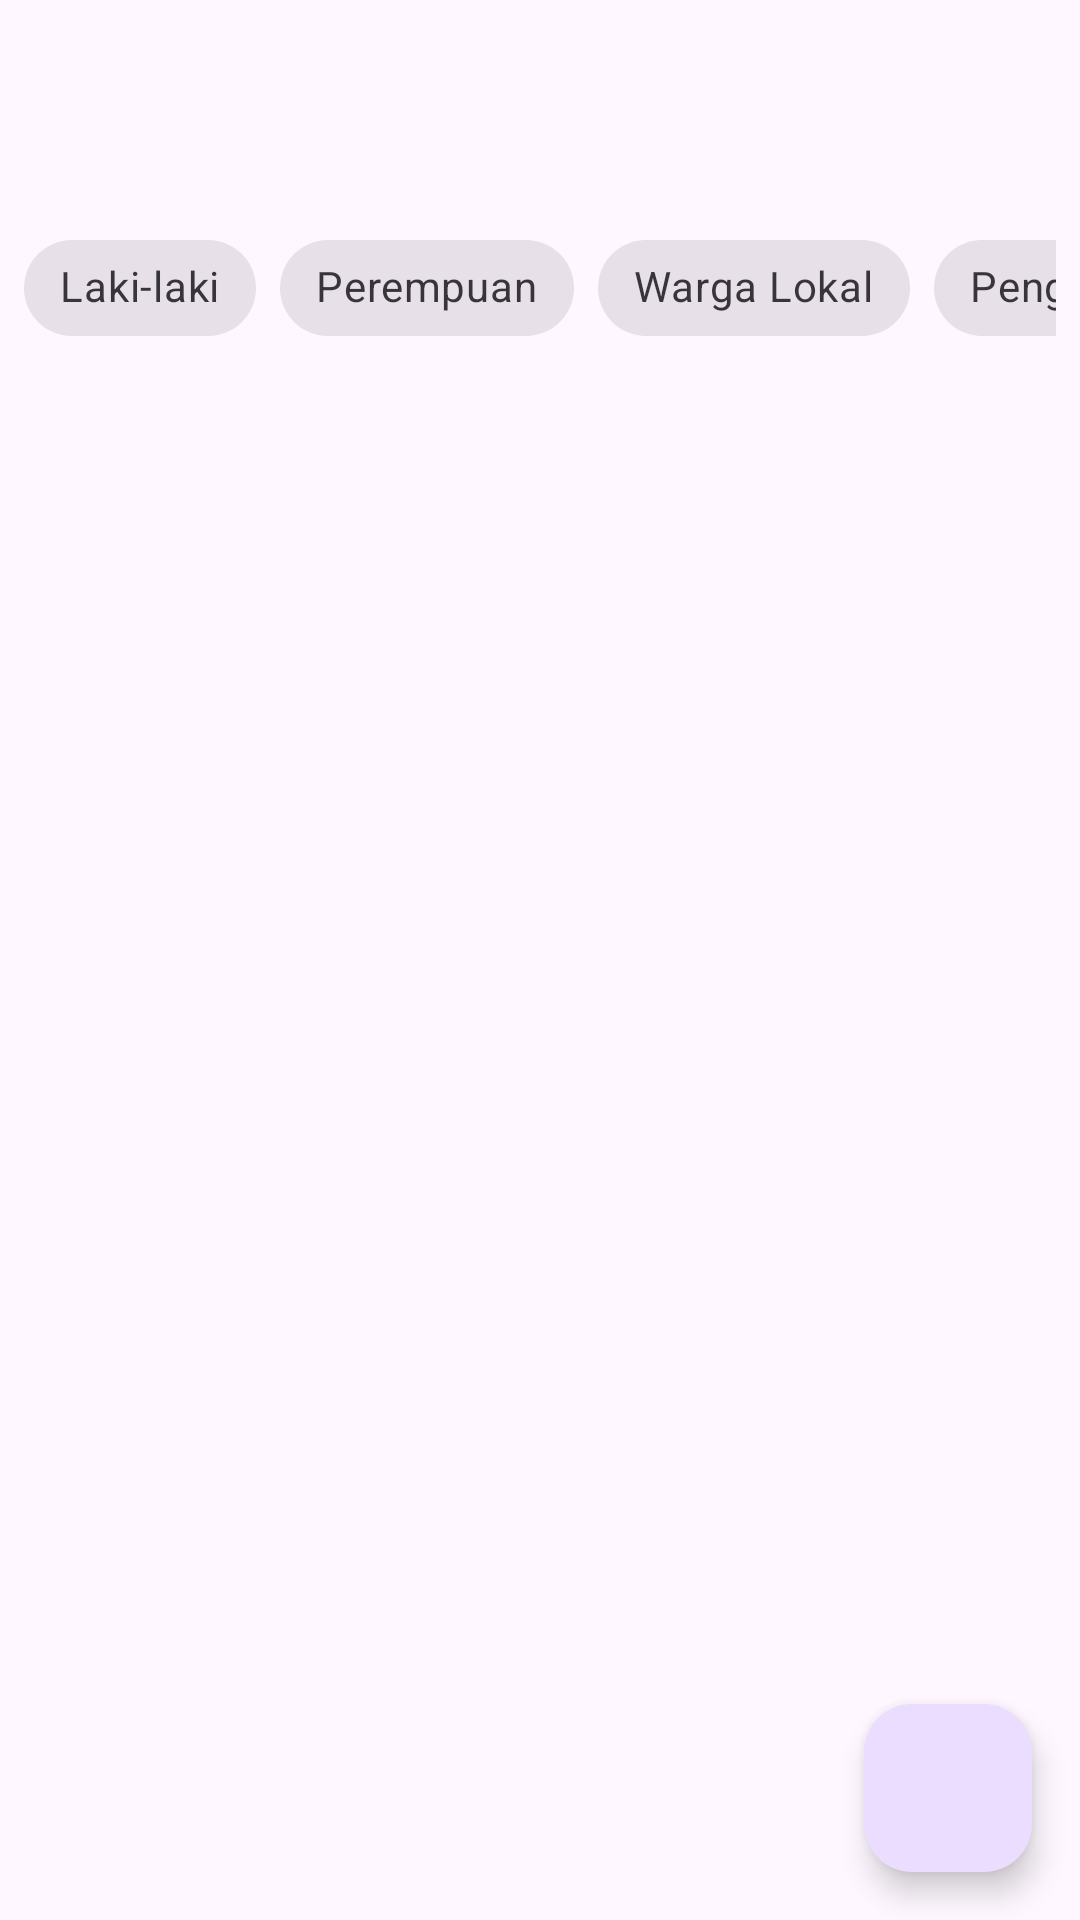

This screen was rendered from an Android layout file. Write that file and the resources it references.
<!-- AndroidManifest.xml: activity theme Theme.MasjidApp.DataJamaah -->
<!-- res/layout/activity_data_jamaah.xml -->
<?xml version="1.0" encoding="utf-8"?>
<androidx.coordinatorlayout.widget.CoordinatorLayout xmlns:android="http://schemas.android.com/apk/res/android"
    xmlns:app="http://schemas.android.com/apk/res-auto"
    xmlns:tools="http://schemas.android.com/tools"
    android:layout_width="match_parent"
    android:layout_height="match_parent"
    android:fitsSystemWindows="true"
    tools:context=".pages.dataJamaah.DataJamaahActivity">

    <com.google.android.material.appbar.AppBarLayout
        android:layout_width="match_parent"
        android:layout_height="wrap_content"
        app:liftOnScroll="true">

        <com.google.android.material.appbar.MaterialToolbar
            android:id="@+id/toolbar_data_jamaah"
            android:layout_width="match_parent"
            android:layout_height="?attr/actionBarSize" />

        <com.google.android.material.chip.ChipGroup
            android:id="@+id/chip_group_filter"
            android:layout_width="match_parent"
            android:layout_height="wrap_content"
            android:layout_margin="8dp"
            app:singleLine="true">

            <com.google.android.material.chip.Chip
                android:id="@+id/chip_filter_male"
                style="@style/Widget.MaterialComponents.Chip.Filter"
                android:layout_width="wrap_content"
                android:layout_height="wrap_content"
                android:text="@string/lakiLaki" />

            <com.google.android.material.chip.Chip
                android:id="@+id/chip_filter_female"
                style="@style/Widget.MaterialComponents.Chip.Filter"
                android:layout_width="wrap_content"
                android:layout_height="wrap_content"
                android:text="@string/perempuan" />

            <com.google.android.material.chip.Chip
                android:id="@+id/chip_filter_warlok"
                style="@style/Widget.MaterialComponents.Chip.Filter"
                android:layout_width="wrap_content"
                android:layout_height="wrap_content"
                android:text="@string/chip_filter_warga_lokal" />

            <com.google.android.material.chip.Chip
                android:id="@+id/chip_filter_pengurus"
                style="@style/Widget.MaterialComponents.Chip.Filter"
                android:layout_width="wrap_content"
                android:layout_height="wrap_content"
                android:text="@string/chip_filter_pengurus" />

            <com.google.android.material.chip.Chip
                android:id="@+id/chip_filter_tamu"
                style="@style/Widget.MaterialComponents.Chip.Filter"
                android:layout_width="wrap_content"
                android:layout_height="wrap_content"
                android:text="@string/chip_filter_tamu" />
        </com.google.android.material.chip.ChipGroup>
    </com.google.android.material.appbar.AppBarLayout>


    <ProgressBar
        android:id="@+id/progressbar"
        android:layout_width="48dp"
        android:layout_height="48dp"
        android:visibility="invisible"
        app:layout_anchor="@id/rv_data_jamaah"
        app:layout_anchorGravity="center" />

    <androidx.recyclerview.widget.RecyclerView
        android:id="@+id/rv_data_jamaah"
        android:layout_width="match_parent"
        android:layout_height="match_parent"
        app:layout_behavior="@string/appbar_scrolling_view_behavior"
        tools:listitem="@layout/item_data_jamaah" />

    <com.google.android.material.floatingactionbutton.FloatingActionButton
        android:id="@+id/fab_tambah"
        android:layout_width="wrap_content"
        android:layout_height="wrap_content"
        android:layout_margin="16dp"
        android:contentDescription="@string/desc_fab_tambah_jamaah"
        android:foregroundGravity="bottom"
        app:fabSize="normal"
        app:layout_anchor="@id/rv_data_jamaah"
        app:layout_anchorGravity="bottom|end"
        app:srcCompat="@drawable/ic_add" />

</androidx.coordinatorlayout.widget.CoordinatorLayout>
<!-- res/layout/item_data_jamaah.xml (included above) -->
<?xml version="1.0" encoding="utf-8"?>
<com.google.android.material.card.MaterialCardView
    xmlns:android="http://schemas.android.com/apk/res/android"
    xmlns:tools="http://schemas.android.com/tools"
    android:layout_width="match_parent"
    android:layout_height="wrap_content"
    xmlns:app="http://schemas.android.com/apk/res-auto"
    android:id="@+id/cv_data_jamaah"
    android:layout_margin="8dp"
    app:cardCornerRadius="8dp"
    app:cardElevation="4dp"
    app:strokeWidth="2dp">

    <androidx.constraintlayout.widget.ConstraintLayout
        android:layout_width="match_parent"
        android:layout_height="wrap_content"
        android:paddingVertical="12dp"
        android:paddingHorizontal="8dp">

        <TextView
            android:id="@+id/tv_umur_jamaah"
            android:layout_width="wrap_content"
            android:layout_height="wrap_content"
            android:textSize="16sp"
            android:text="@string/tv_umur"
            app:layout_constraintEnd_toEndOf="parent"
            app:layout_constraintTop_toTopOf="parent"
            tools:text="12 Tahun"/>

        <TextView
            android:id="@+id/tv_nama_jamaah"
            android:layout_width="wrap_content"
            android:layout_height="wrap_content"
            android:textSize="16sp"
            android:textStyle="bold"
            app:layout_constraintStart_toStartOf="parent"
            app:layout_constraintTop_toTopOf="parent"
            tools:text="Nama Jamaah"/>

        <TextView
            android:id="@+id/tv_alamat_jamaah"
            android:layout_width="match_parent"
            android:lines="1"
            android:layout_height="wrap_content"
            android:textSize="14sp"
            app:layout_constraintTop_toBottomOf="@id/tv_nama_jamaah"
            app:layout_constraintStart_toStartOf="@id/tv_nama_jamaah"
            tools:text="Jalan dimana aja"/>

        <TextView
            android:id="@+id/tv_kategori_jamaah"
            android:layout_width="wrap_content"
            android:layout_height="wrap_content"
            android:textSize="14sp"
            app:layout_constraintTop_toBottomOf="@id/tv_alamat_jamaah"
            app:layout_constraintStart_toStartOf="@id/tv_nama_jamaah"
            tools:text="Warga lokal | tamu | ustadz"/>
    </androidx.constraintlayout.widget.ConstraintLayout>

</com.google.android.material.card.MaterialCardView>
<!-- resources referenced by this layout -->
<resources>
  <string name="chip_filter_pengurus">Pengurus</string>
  <string name="chip_filter_tamu">Tamu</string>
  <string name="chip_filter_warga_lokal">Warga Lokal</string>
  <string name="desc_fab_tambah_jamaah">Tambah Jamaah</string>
  <string name="lakiLaki">Laki-laki</string>
  <string name="perempuan">Perempuan</string>
  <string name="tv_umur">%1$s Tahun</string>
  <style name="Theme.MasjidApp.DataJamaah" parent="Theme.MasjidApp">
          <item name="windowActionBar">false</item>
          <item name="windowNoTitle">true</item>
      </style>
  <style name="Theme.MasjidApp" parent="Base.Theme.MasjidApp" />
  <style name="Base.Theme.MasjidApp" parent="Theme.Material3.DayNight">
          
          <item name="colorPrimary">@color/orange_500</item>
          <item name="colorPrimaryVariant">@color/orange_700</item>
          <item name="colorOnPrimary">@color/white</item>
          <item name="colorSecondary">@color/blue_200</item>
          <item name="colorSecondaryVariant">@color/blue_700</item>
          <item name="colorOnSecondary">@color/black</item>
          <item name="android:statusBarColor">?attr/colorPrimaryVariant</item>
      </style>
  <color name="orange_500">#FF842D</color>
  <color name="orange_700">#D46026</color>
  <color name="white">#FFFFFFFF</color>
  <color name="blue_200">#2da8ff</color>
  <color name="blue_700">#008af0</color>
  <color name="black">#FF000000</color>
</resources>
